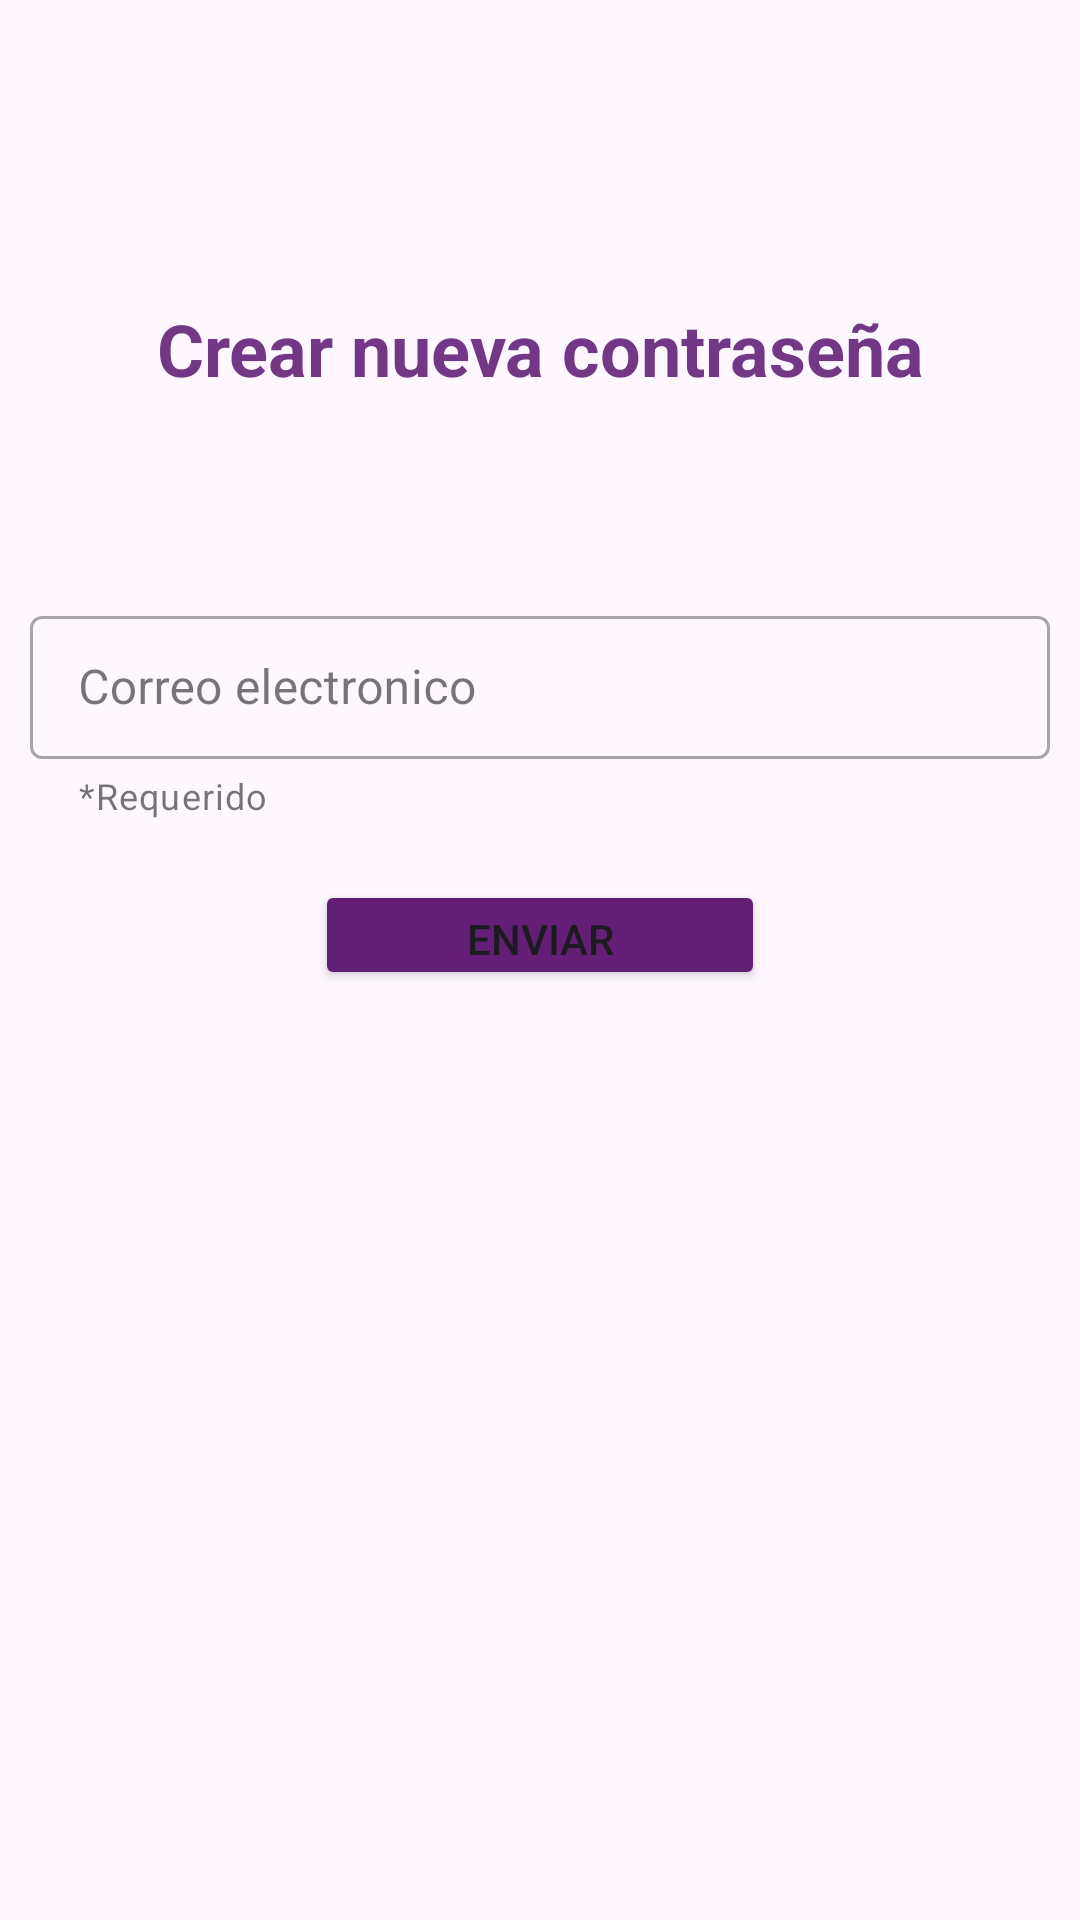

Reconstruct the res/layout file that produces this screen, plus the resources it refers to.
<!-- AndroidManifest.xml: application theme Theme.DesayummyMaencasa -->
<!-- res/layout/activity_olvide_contrasena.xml -->
<?xml version="1.0" encoding="utf-8"?>
<LinearLayout xmlns:android="http://schemas.android.com/apk/res/android"
    xmlns:app="http://schemas.android.com/apk/res-auto"
    xmlns:tools="http://schemas.android.com/tools"
    android:layout_width="match_parent"
    android:layout_height="match_parent"
    android:orientation="vertical"
    tools:context=".OlvideContrasena">


    <TextView
        android:id="@+id/textView"
        android:layout_width="match_parent"
        android:layout_height="wrap_content"
        android:width="40dp"
        android:height="40dp"
        android:text="Crear nueva contraseña"
        android:textColor="#733885"
        android:layout_gravity="center"
        android:layout_marginTop="100dp"
        android:textSize="24sp"
        android:textStyle="bold"
        app:layout_constraintEnd_toEndOf="parent"
        app:layout_constraintHorizontal_bias="0.497"
        app:layout_constraintStart_toStartOf="parent"
        app:layout_constraintTop_toTopOf="parent"
        android:textAlignment="center"/>

    <com.google.android.material.textfield.TextInputLayout
        style="@style/Widget.MaterialComponents.TextInputLayout.OutlinedBox.Dense"
        android:layout_width="340dp"
        android:layout_height="wrap_content"
        android:layout_gravity="center"
        android:layout_marginTop="60dp"
        app:helperText="*Requerido"
        app:startIconDrawable="@drawable/mail"
        tools:ignore="MissingConstraints">

        <com.google.android.material.textfield.TextInputEditText
            android:id="@+id/txt_correo_recu"
            android:layout_width="match_parent"
            android:layout_height="wrap_content"
            android:hint="Correo electronico"
            android:inputType="textEmailAddress"
            app:layout_constraintBottom_toTopOf="@+id/btn_recuperacion"
            app:layout_constraintEnd_toEndOf="parent"
            app:layout_constraintStart_toStartOf="parent"
            app:layout_constraintTop_toBottomOf="@+id/textView">

        </com.google.android.material.textfield.TextInputEditText>
    </com.google.android.material.textfield.TextInputLayout>


    <Button
        android:id="@+id/btn_recuperacion"
        android:layout_width="150dp"
        android:layout_height="wrap_content"
        android:layout_marginBottom="310dp"
        android:layout_marginTop="20dp"
        android:layout_gravity="center"
        android:text="Enviar"
        android:backgroundTint="#621f75"
        app:layout_constraintBottom_toBottomOf="parent"
        app:layout_constraintEnd_toEndOf="parent"
        app:layout_constraintStart_toStartOf="parent" />

    <Button
        android:id="@+id/btn_regresar"
        android:layout_width="270dp"
        android:layout_height="wrap_content"
        android:layout_gravity="center"
        android:text="Regresar"
        android:backgroundTint="#621f75"
        />

</LinearLayout>
<!-- resources referenced by this layout -->
<resources>
  <style name="Theme.DesayummyMaencasa" parent="Base.Theme.DesayummyMaencasa" />
  <style name="Base.Theme.DesayummyMaencasa" parent="Theme.Material3.DayNight.NoActionBar">
          
          
      </style>
</resources>
